Dataset: ProvaDV (GitHub, nigno17/Datasets). Classes: apple, banana, dice, flat screwdriver, hammer, lemon, orange, spatula, tennis ball.

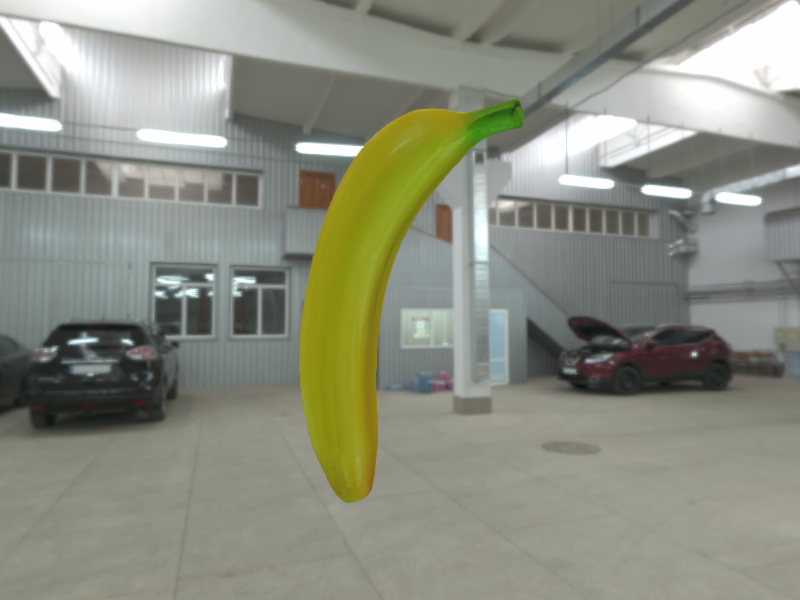
Label: banana

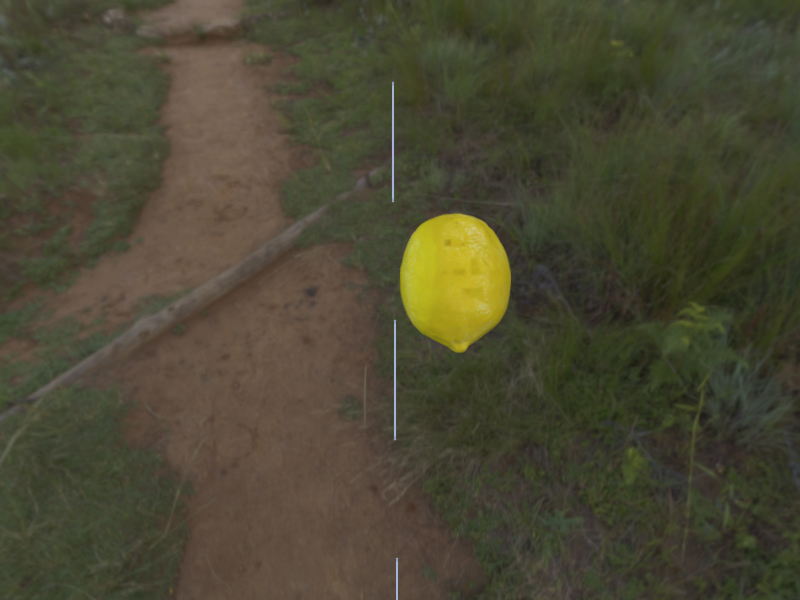
Label: lemon

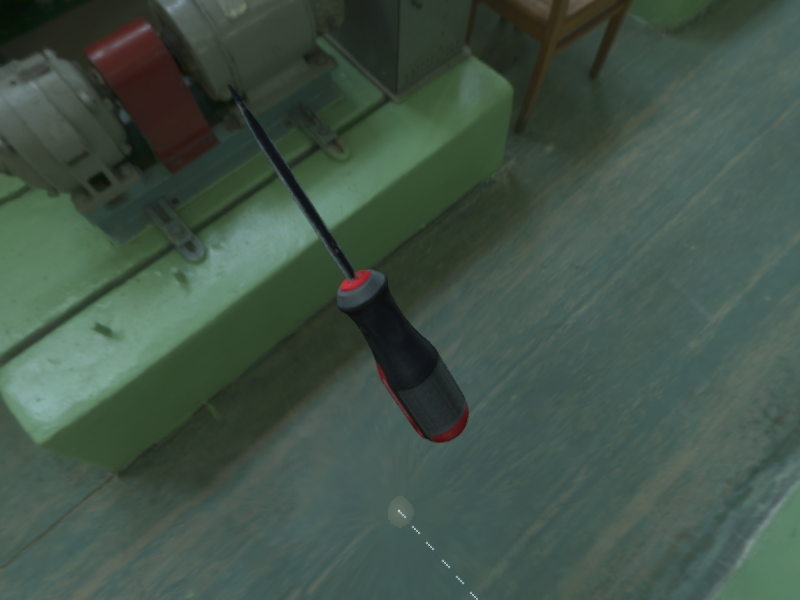
Label: flat screwdriver

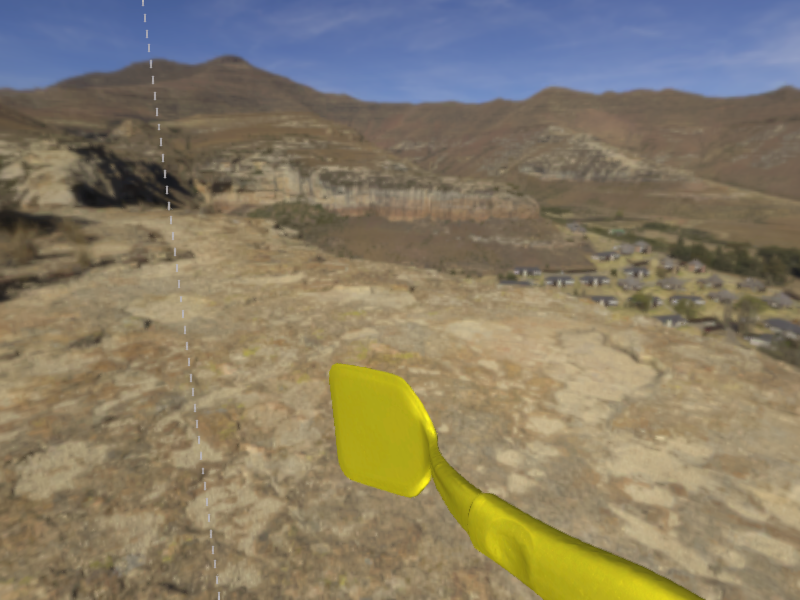
Label: spatula

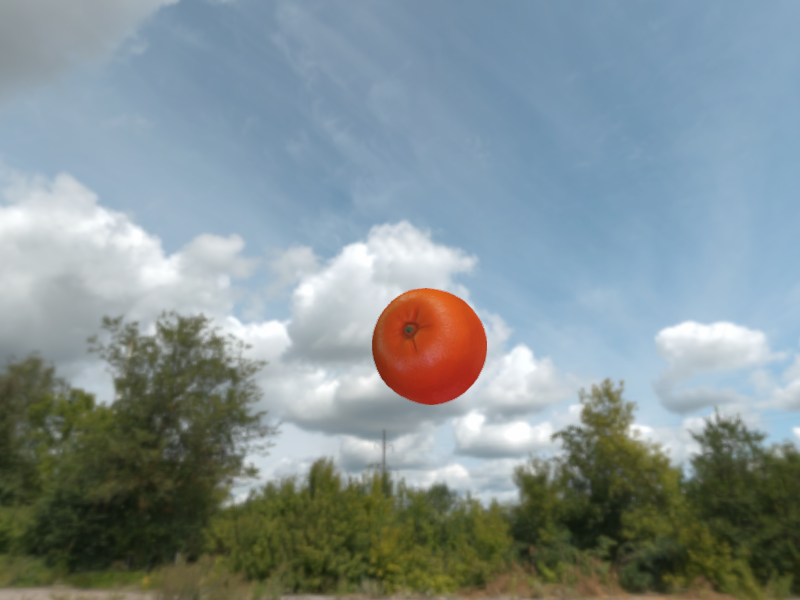
Label: orange

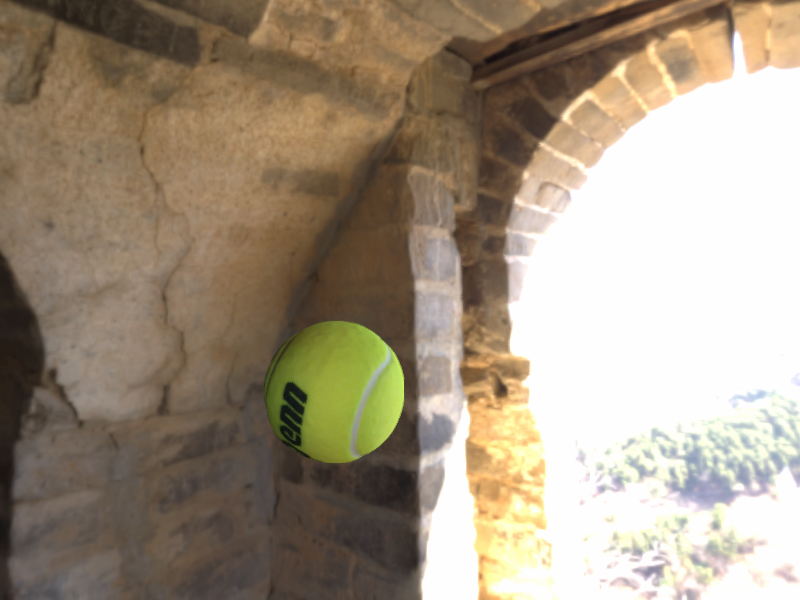
Label: tennis ball
